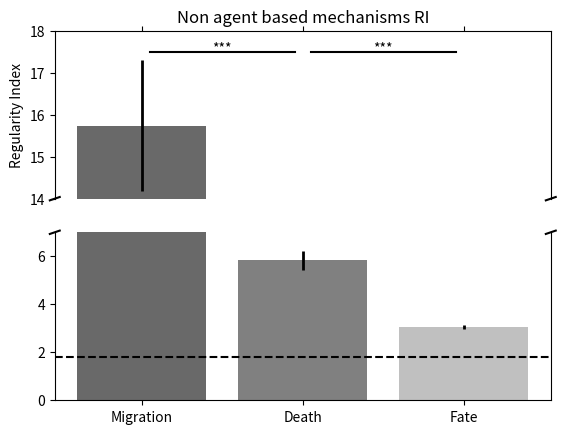

Here is the Python script that generated this plot:
#!/usr/bin/env python3
import numpy as np
from scipy import stats
import matplotlib.pyplot as plt

#TODO:  all bars in one fig?
#       ie. mechanisms conparison (D vs FD vs FDM, ...) + comparison between AB and non AB mechanisms (F vs non AB F, D vs non AB D, ...)

#--------------------------------------------------------------------------#
def plot():
    # ---- bdm simu ---- #
    #TODO: fate and movement alone
    # FDM - movement = 1.21; death = 1.216
    fdm = [6.07, 6.08, 7.28, 5.81, 6.03, 6.63, 6.26, 5.87, 6.58, 6.30]
    mean_fdm = round(np.average(fdm), 2)
    std_fdm = round(np.std(fdm), 2)
    death_fdm = round(np.average([72.5, 71.7, 70.1, 71.2, 70.8, 70.9, 71.5, 71.5, 71.1, 70.3]), 1)

    # DM - movement = 1.21; death = 1.216
    dm = [6.76, 5.83, 5.93, 6.27, 5.96, 6.00, 6.40, 5.92, 5.99, 5.86]
    mean_md = round(np.average(dm), 2)
    std_md = round(np.std(dm), 2)
    death_md = round(np.average([73.6, 74.5, 74.8, 74.7, 74.5, 74.2, 74.6, 73.9, 74.7, 73.7]), 1)

    # FD
    fd = [3.28, 3.24, 3.26, 3.19, 3.12]
    mean_fd = round(np.average(fd), 2)
    std_fd = round(np.std(fd), 2)
    death_fd = round(np.average([72.7, 72.5, 72.9, 72.6, 72.9]), 1)

    # D
    d = [3.17, 3.01, 2.95, 3.14, 3.12]
    mean_d = round(np.average(d), 2)
    std_d = round(np.std(d), 2)
    death_d = round(np.average([75.3, 75.2, 74.9, 74.9, 75.5]), 1)

    # ---- non agent based ---- #
    fate_nonAB = [3.15, 3.08, 3.04, 2.88, 3.0, 3.04, 3.16, 2.97]
    mean_fate_nonAB = np.average(fate_nonAB)
    std_fate_nonAB = np.std(fate_nonAB)
    # 65%
    death_nonAB = [5.93, 5.14, 5.75, 5.39, 6.33, 5.72, 6.36, 6.06]
    mean_death_nonAB = np.average(death_nonAB)
    std_death_nonAB = np.std(death_nonAB)
    # exclusion = 30
    migration_nonAB = [16.38, 17.73, 14.48, 16.02, 15.56, 14.29, 13.36, 18.09]
    mean_migration_nonAB = np.average(migration_nonAB)
    std_migration_nonAB = np.std(migration_nonAB)

    # ---- non agent based stats ---- #
    # 2 sample t-test
    p_values = []
    t_stat_fd, p_val_fd = stats.ttest_ind(fate_nonAB, death_nonAB, equal_var=False)
    p_values.append(p_val_fd)
    t_stat_dm, p_val_dm = stats.ttest_ind(death_nonAB, migration_nonAB, equal_var=False)
    p_values.append(p_val_dm)
    # tab containing mean and std for each group
    tab_mean = [mean_migration_nonAB, mean_death_nonAB, mean_fate_nonAB]
    tab_std = [std_migration_nonAB, std_death_nonAB, std_fate_nonAB]

    # ---- non agent based figure ---- #
    N=len(tab_mean)
    ind=np.arange(N)
    width=0.35
    bar_colour=['dimgrey', 'gray', 'silver']

    f, (ax, ax2) = plt.subplots(2, 1, sharex=True)
    # plot the same data on both axes
    ax.bar(ind, tab_mean, align='center', color=bar_colour, yerr=tab_std, error_kw=dict(elinewidth=2,ecolor='black'))
    ax2.bar(ind, tab_mean, align='center', color=bar_colour, yerr=tab_std, error_kw=dict(elinewidth=2,ecolor='black'))
    # zoom-in / limit the view to different portions of the data
    ax.set_ylim(14, 18)  # outliers only
    ax2.set_ylim(0, 7)  # most of the data
    # hide the spines between ax and ax2
    ax.spines['bottom'].set_visible(False)
    ax2.spines['top'].set_visible(False)
    ax.xaxis.tick_top()
    ax.tick_params(labeltop=False)  # don't put tick labels at the top
    ax2.xaxis.tick_bottom()
    d = .01  # how big to make the diagonal lines in axes coordinates
    # arguments to pass to plot, just so we don't keep repeating them
    kwargs = dict(transform=ax.transAxes, color='k', clip_on=False)
    ax.plot((-d, +d), (-d, +d), **kwargs)        # top-left diagonal
    ax.plot((1 - d, 1 + d), (-d, +d), **kwargs)  # top-right diagonal
    kwargs.update(transform=ax2.transAxes)  # switch to the bottom axes
    ax2.plot((-d, +d), (1 - d, 1 + d), **kwargs)  # bottom-left diagonal
    ax2.plot((1 - d, 1 + d), (1 - d, 1 + d), **kwargs)  # bottom-right diagonal

    for x, y, p in zip(ind, tab_mean, p_values):
        if p < 0.05:
            ax.plot([x+0.05, x+0.95], [17.5, 17.5], color='black')
            star_x = (x+x+1)/2; star_y = 17.5
            if p < 0.001:
                ax.text(star_x, star_y, "***", ha='center')
            elif p < 0.01:
                ax.text(star_x, star_y, "**", ha='center')
            else:
                ax.text(star_x, star_y, "*", ha='center')

    plt.xticks(ind, ('Migration', 'Death', 'Fate'))
    ax.set_ylabel('Regularity Index')
    ax.set_title('Non agent based mechanisms RI')

    ax2.axhline(y=1.8, color='black', linestyle='--')

    plt.show()

    return

    # ---- stats ---- #
    # 2 sample t-test
    p_values = []
    t_stat_dm_fdm, p_val_dm_fdm = stats.ttest_ind(dm, fdm, equal_var=False)
    p_values.append(p_val_dm_fdm)
    t_stat_dm_fd, p_val_dm_fd = stats.ttest_ind(dm, fd, equal_var=False)
    p_values.append(p_val_dm_fd)
    t_stat_fd_d, p_val_fd_d = stats.ttest_ind(d, fd, equal_var=False)
    p_values.append(p_val_fd_d)

    # tab containing mean and std for each group
    tab_mean = [mean_fdm, mean_md, mean_fd, mean_d]
    tab_std = [std_fdm, std_md, std_fd, std_d]
    tab_death = [death_fdm, death_md, death_fd, death_d]

    # ---- figure ---- #
    if not len(tab_mean) == len(tab_std) or not len(tab_mean) == len(tab_death):
        exit("error in raw data, all tab should be of same length")
    N=len(tab_mean)
    # bars x locations
    ind=np.arange(N)
    # bars width
    width=0.35
    # bars colour
    bar_colour=['dimgrey', 'gray', 'silver', 'gainsboro']

    # bars
    plt.bar(ind, tab_mean, align='center', color=bar_colour, yerr=tab_std, error_kw=dict(elinewidth=2,ecolor='black'))

    # plot significance
    plt.ylim(0, max(tab_mean) + 0.8)
    for x, y, p in zip(ind, tab_mean, p_values):
        if p < 0.05:
            plt.plot([x, x+1], [y+0.4, y+0.4], color='black')
            star_x = (x+x+1)/2; star_y = y+0.45
            if p < 0.001:
                plt.text(star_x, star_y, "***", ha='center')
            elif p < 0.01:
                plt.text(star_x, star_y, "**", ha='center')
            else:
                plt.text(star_x, star_y, "*", ha='center')

    # x and y legend
    plt.xticks(ind, ('F-D-M', 'D-M', 'F-D', 'D'))
    plt.ylabel('Regularity Index')

    # print % of cell death above bars
#    for x, y, value in zip(ind, tab_mean, tab_death):
#        plt.text(x-0.1, y+0.2, str(value)+"%")

    # draw horizontal line at random RI value
    plt.axhline(y=1.8, color='black', linestyle='--')

    plt.show()

#--------------------------------------------------------------------------#
plot()
